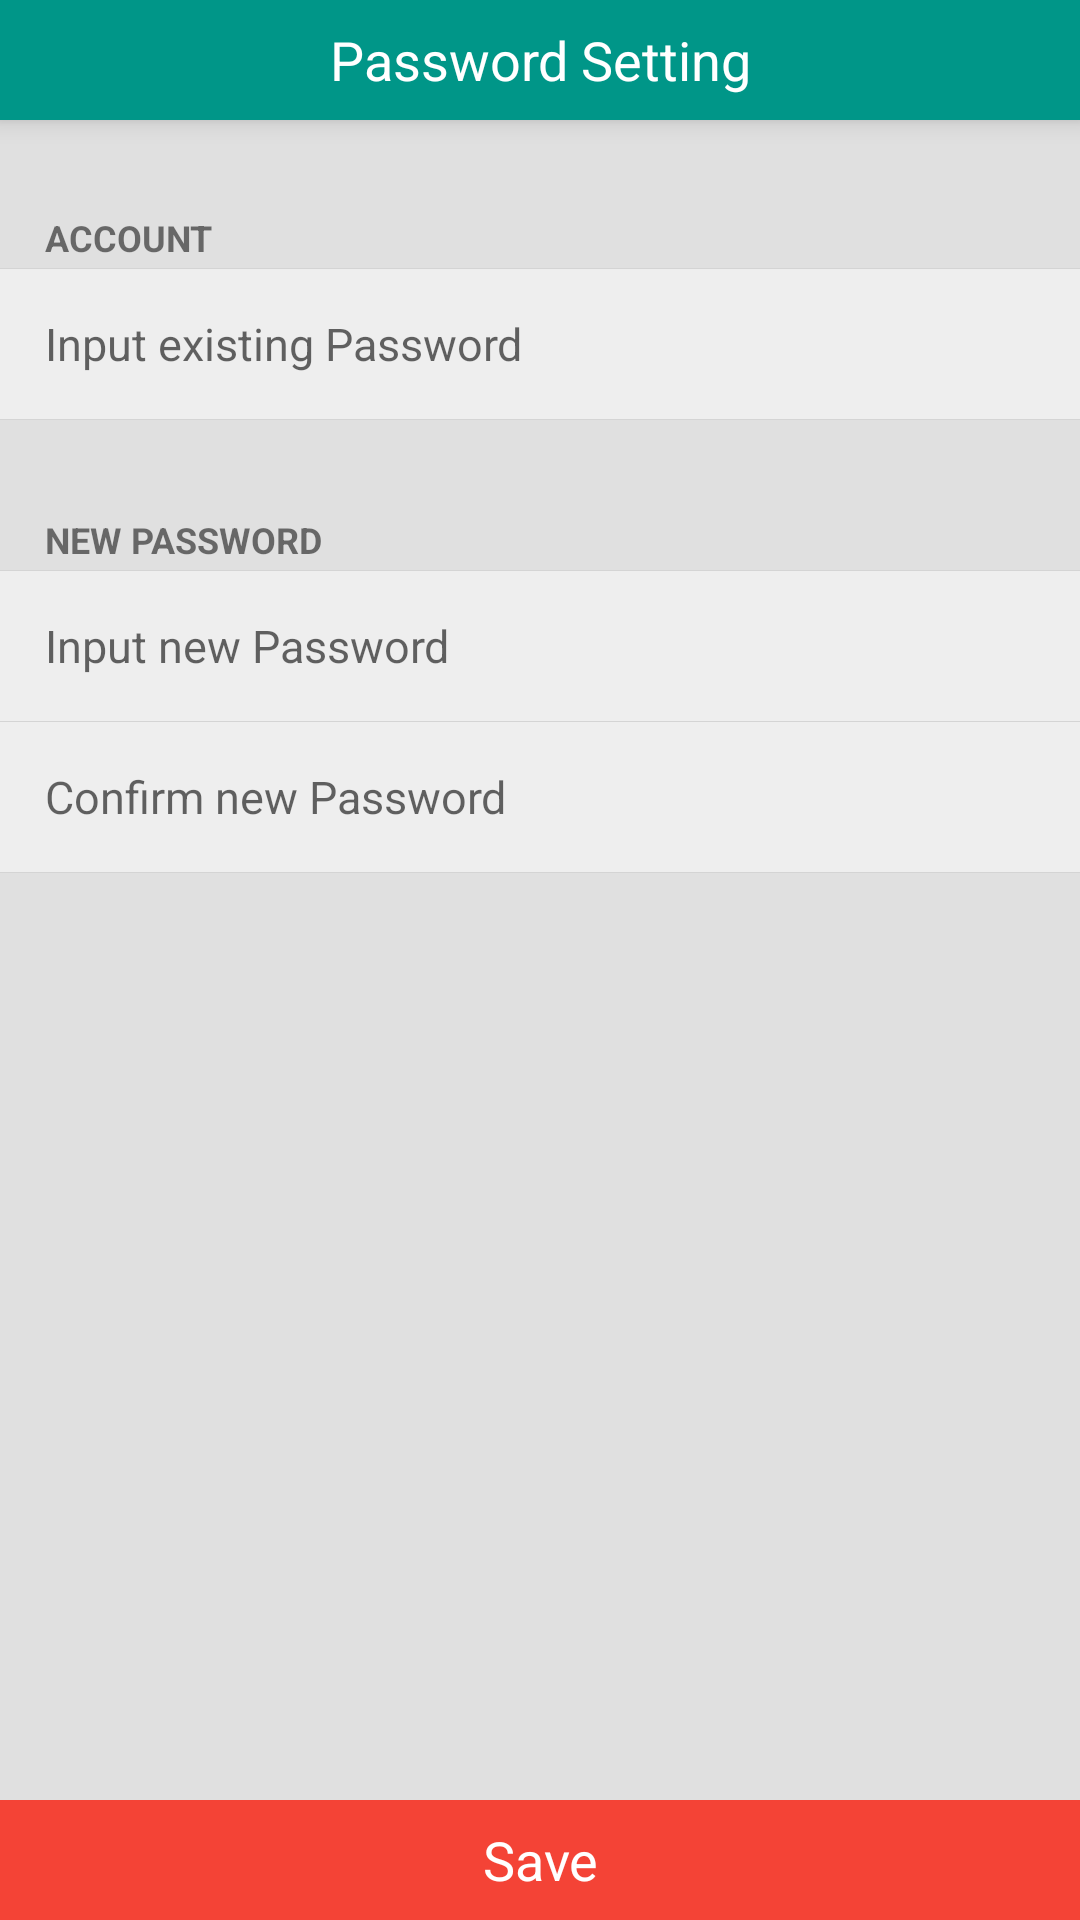

Produce the Android XML layout that renders to this screen, including the resource entries it uses.
<!-- AndroidManifest.xml: application theme AppTheme -->
<!-- res/layout/activity_change_password.xml -->
<?xml version="1.0" encoding="utf-8"?>
<LinearLayout xmlns:android="http://schemas.android.com/apk/res/android"
    android:orientation="vertical" android:layout_width="match_parent"
    android:layout_height="match_parent">
    <RelativeLayout
        android:layout_width="match_parent"
        android:layout_height="40dp"
        android:background="#009688"
        android:elevation="5dp"
        android:orientation="horizontal">
        <FrameLayout
            android:layout_width="100dp"
            android:layout_height="30dp"
            android:id="@+id/pass_back"
            android:layout_centerVertical="true"
            android:layout_alignParentLeft="true">
            <FrameLayout
                android:layout_width="30dp"
                android:layout_height="30dp"
                android:layout_marginLeft="5dp"
                android:layout_centerVertical="true"
                android:layout_alignParentLeft="true"
                android:background="@drawable/ic_navigate_before_white_24dp"

                >

            </FrameLayout>
        </FrameLayout>
        <FrameLayout
            android:layout_width="match_parent"
            android:layout_height="match_parent"
            >
            <TextView
                android:textStyle="normal"
                android:layout_width="match_parent"
                android:layout_height="match_parent"
                android:gravity="center"
                android:text="Password Setting"
                android:textSize="18dp"
                android:textColor="#FFFFFF"
                />

        </FrameLayout>
        <FrameLayout
            android:layout_width="40dp"
            android:layout_height="40dp"
            android:layout_marginRight="5dp"
            android:layout_centerVertical="true"
            android:layout_alignParentRight="true"
            android:layout_alignParentEnd="true">
        </FrameLayout>



    </RelativeLayout>
    <LinearLayout
        android:layout_width="match_parent"
        android:layout_height="100dp"
        android:orientation="vertical"
        android:background="#E0E0E0"
        android:gravity="bottom">
        <TextView
            android:layout_width="match_parent"
            android:layout_height="wrap_content"
            android:text="ACCOUNT"
            android:textSize="12dp"
            android:textStyle="bold"
            android:paddingLeft="15dp"
            android:paddingBottom="2dp"/>
        <LinearLayout
            android:layout_width="match_parent"
            android:layout_height="wrap_content"
            android:background="#EEEEEE"
            android:orientation="vertical">
            <LinearLayout
                android:layout_width="match_parent"
                android:layout_height="1px"
                android:background="#D4D4D4">

            </LinearLayout>
            <EditText
                android:id="@+id/existing_passwd"
                android:layout_width="match_parent"
                android:layout_height="50dp"
                android:singleLine="true"
                android:layout_marginLeft="15dp"
                android:password="true"
                android:layout_marginRight="15dp"
                android:textSize="15dp"
                android:background="@null"
                android:hint="Input existing Password"/>
            <LinearLayout
                android:layout_width="match_parent"
                android:layout_height="1px"
                android:background="#D4D4D4">

            </LinearLayout>
        </LinearLayout>

    </LinearLayout>
    <LinearLayout
        android:layout_width="match_parent"
        android:layout_height="match_parent"
        android:orientation="vertical"
        android:background="#E0E0E0"
        >
        <LinearLayout
            android:layout_width="match_parent"
            android:layout_height="50dp"
            android:gravity="bottom">
            <TextView
                android:layout_width="match_parent"
                android:layout_height="wrap_content"
                android:text="NEW PASSWORD"
                android:textSize="12dp"
                android:textStyle="bold"
                android:paddingBottom="2dp"
                android:paddingLeft="15dp"/>
        </LinearLayout>

        <LinearLayout
            android:layout_width="match_parent"
            android:layout_height="wrap_content"
            android:background="#EEEEEE"
            android:orientation="vertical">
            <LinearLayout
                android:layout_width="match_parent"
                android:layout_height="1px"
                android:background="#D4D4D4">

            </LinearLayout>
            <RelativeLayout
                android:layout_width="match_parent"
                android:orientation="horizontal"
                android:layout_height="50dp">
                <EditText
                    android:id="@+id/new_passwd"
                    android:layout_width="match_parent"
                    android:password="true"
                    android:singleLine="true"
                    android:layout_height="50dp"
                    android:layout_marginLeft="15dp"
                    android:layout_marginRight="15dp"
                    android:textSize="15dp"
                    android:background="@null"
                    android:hint="Input new Password"/>

            </RelativeLayout>
            <LinearLayout
                android:layout_width="match_parent"
                android:layout_height="1px"
                android:background="#D4D4D4">


            </LinearLayout>
            <RelativeLayout
                android:layout_width="match_parent"
                android:orientation="horizontal"
                android:layout_height="50dp">
                <EditText
                    android:id="@+id/new_passwd_confirm"
                    android:layout_width="match_parent"
                    android:password="true"
                    android:singleLine="true"
                    android:layout_height="50dp"
                    android:layout_marginLeft="15dp"
                    android:layout_marginRight="15dp"
                    android:textSize="15dp"
                    android:background="@null"
                    android:hint="Confirm new Password"/>

            </RelativeLayout>
            <LinearLayout
                android:layout_width="match_parent"
                android:layout_height="1px"
                android:background="#D4D4D4">


            </LinearLayout>



        </LinearLayout>
        <LinearLayout
            android:layout_width="match_parent"
            android:layout_height="match_parent"
            android:layout_weight="1">

        </LinearLayout>
        <LinearLayout
            android:layout_width="match_parent"
            android:layout_height="40dp"
            android:elevation="5dp">
            <TextView
                android:id="@+id/save_passwd"
                android:layout_width="match_parent"
                android:layout_height="match_parent"
                android:gravity="center"
                android:background="@drawable/ic_confirm"
                android:textColor="#FFFFFF"
                android:textStyle="normal"
                android:text="Save"
                android:textSize="18dp"/>
        </LinearLayout>


    </LinearLayout>

</LinearLayout>
<!-- resources referenced by this layout -->
<resources>
  <!-- drawable ic_confirm (drawable) -->
  <?xml version="1.0" encoding="utf-8"?>
  <inset android:insetTop="-1px" xmlns:android="http://schemas.android.com/apk/res/android">
      <selector xmlns:android="http://schemas.android.com/apk/res/android" >
          <item
              android:state_pressed="true">
              <shape
                  android:shape="rectangle">
                  <solid
                      android:color = "#C62828"/>
              </shape>
  
          </item>
          <item
              android:state_focused="true">
              <shape
                  android:shape="rectangle">
                  <solid
                      android:color = "#C62828"/>
              </shape>
  
          </item>
          <item>
              <shape
                  android:shape="rectangle">
                  <solid
                      android:color = "#F44336"/>
              </shape>
  
          </item>
      </selector>
  </inset>
  <style name="AppTheme" parent="Theme.AppCompat.Light.DarkActionBar">
          <item name="colorControlHighlight">#4DD0E1</item>
          <item name="colorPrimary">#00695C</item>
          <item name="colorPrimaryDark">#00695C</item>
          
      </style>
</resources>
